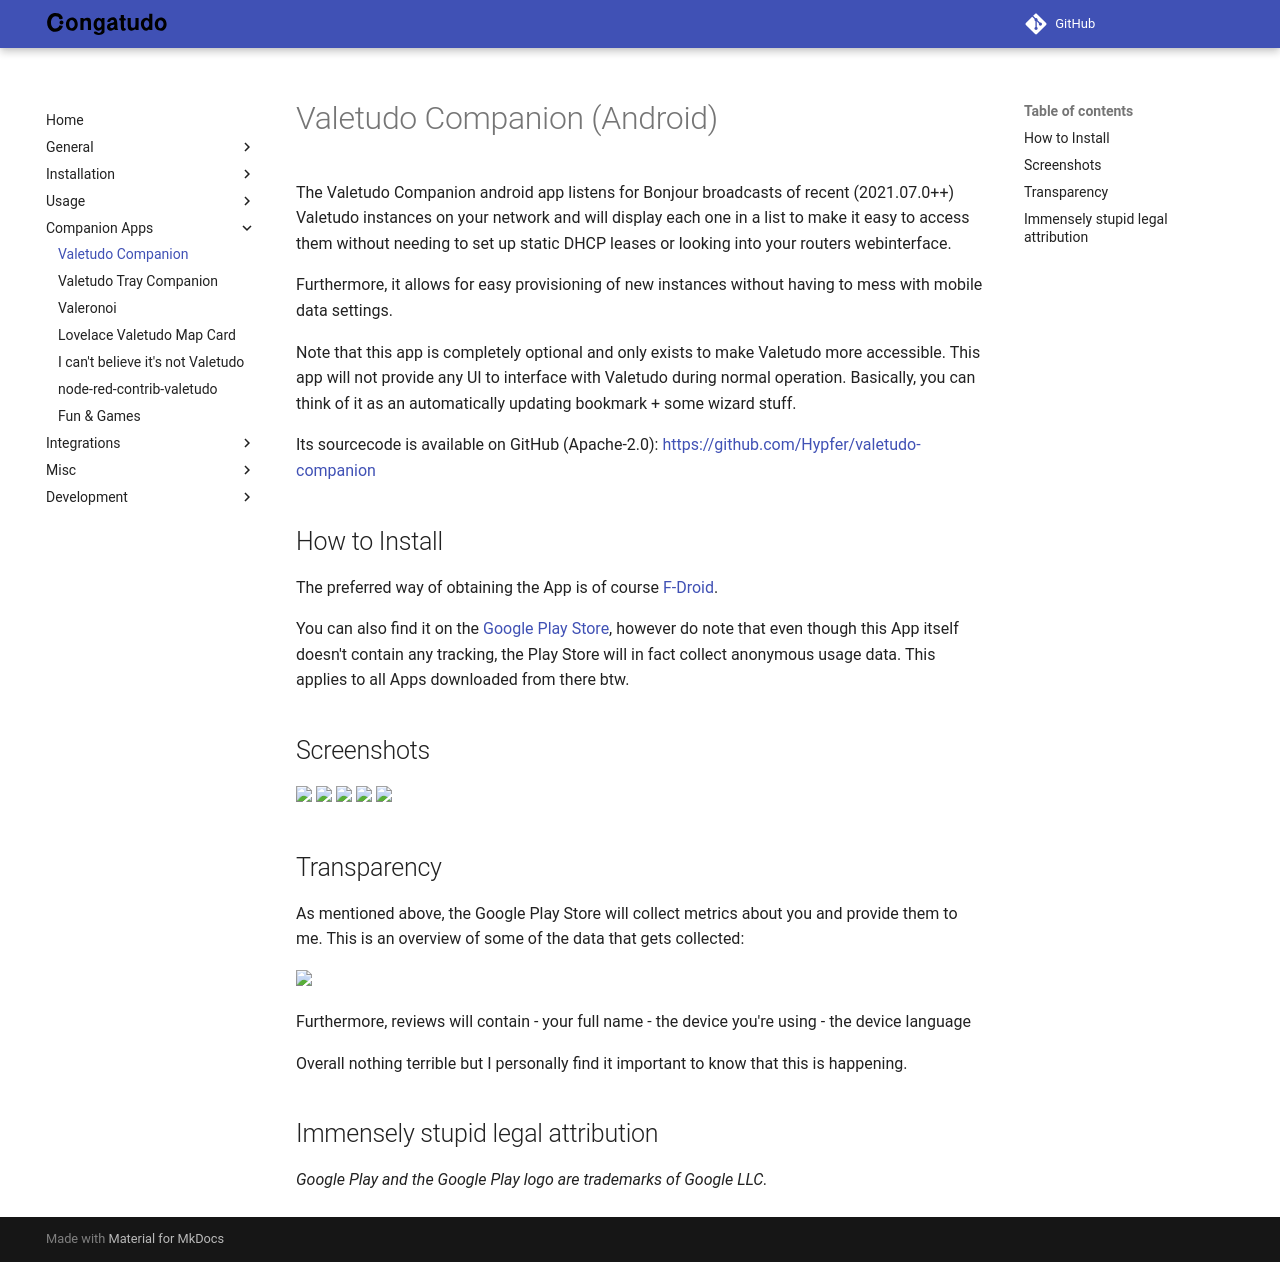

repository: congatudo/Congatudo · page: companion_apps/valetudo_companion/index.html · generator: mkdocs

---
title: Valetudo Companion (Android)
category: Companion Apps
order: 14
---
# Valetudo Companion (Android)

The Valetudo Companion android app listens for Bonjour broadcasts of recent (2021.07.0++) Valetudo instances on your network
and will display each one in a list to make it easy to access them without needing to set up
static DHCP leases or looking into your routers webinterface.

Furthermore, it allows for easy provisioning of new instances without having to mess with mobile data settings.

Note that this app is completely optional and only exists to make Valetudo more accessible.
This app will not provide any UI to interface with Valetudo during normal operation.
Basically, you can think of it as an automatically updating bookmark + some wizard stuff.

Its sourcecode is available on GitHub (Apache-2.0): [https://github.com/Hypfer/valetudo-companion](https://github.com/Hypfer/valetudo-companion)

## How to Install

The preferred way of obtaining the App is of course [F-Droid](https://f-droid.org/repository/browse/?fdid=cloud.valetudo.companion).

You can also find it on the [Google Play Store](https://play.google.com/store/apps/details?id=cloud.valetudo.companion), however do note that even though this App itself doesn't contain any tracking,
the Play Store will in fact collect anonymous usage data. This applies to all Apps downloaded from there btw.

## Screenshots

[<img src="https://github.com/Hypfer/valetudo-companion/raw/master/fastlane/metadata/android/en-US/images/phoneScreenshots/screenshot-01.png" width=250>](https://github.com/Hypfer/valetudo-companion/raw/master/fastlane/metadata/android/en-US/images/phoneScreenshots/screenshot-01.png)
[<img src="https://github.com/Hypfer/valetudo-companion/raw/master/fastlane/metadata/android/en-US/images/phoneScreenshots/screenshot-02.png" width=250>](https://github.com/Hypfer/valetudo-companion/raw/master/fastlane/metadata/android/en-US/images/phoneScreenshots/screenshot-02.png)
[<img src="https://github.com/Hypfer/valetudo-companion/raw/master/fastlane/metadata/android/en-US/images/phoneScreenshots/screenshot-03.png" width=250>](https://github.com/Hypfer/valetudo-companion/raw/master/fastlane/metadata/android/en-US/images/phoneScreenshots/screenshot-03.png)
[<img src="https://github.com/Hypfer/valetudo-companion/raw/master/fastlane/metadata/android/en-US/images/phoneScreenshots/screenshot-04.png" width=250>](https://github.com/Hypfer/valetudo-companion/raw/master/fastlane/metadata/android/en-US/images/phoneScreenshots/screenshot-04.png)
[<img src="https://github.com/Hypfer/valetudo-companion/raw/master/fastlane/metadata/android/en-US/images/phoneScreenshots/screenshot-05.png" width=250>](https://github.com/Hypfer/valetudo-companion/raw/master/fastlane/metadata/android/en-US/images/phoneScreenshots/screenshot-05.png)

## Transparency

As mentioned above, the Google Play Store will collect metrics about you and provide them to me.
This is an overview of some of the data that gets collected:

[<img src="./img/play_store_dashboard.png" width=750>](./img/play_store_dashboard.png)

Furthermore, reviews will contain
- your full name
- the device you're using
- the device language

Overall nothing terrible but I personally find it important to know that this is happening.

## Immensely stupid legal attribution

*Google Play and the Google Play logo are trademarks of Google LLC.*
